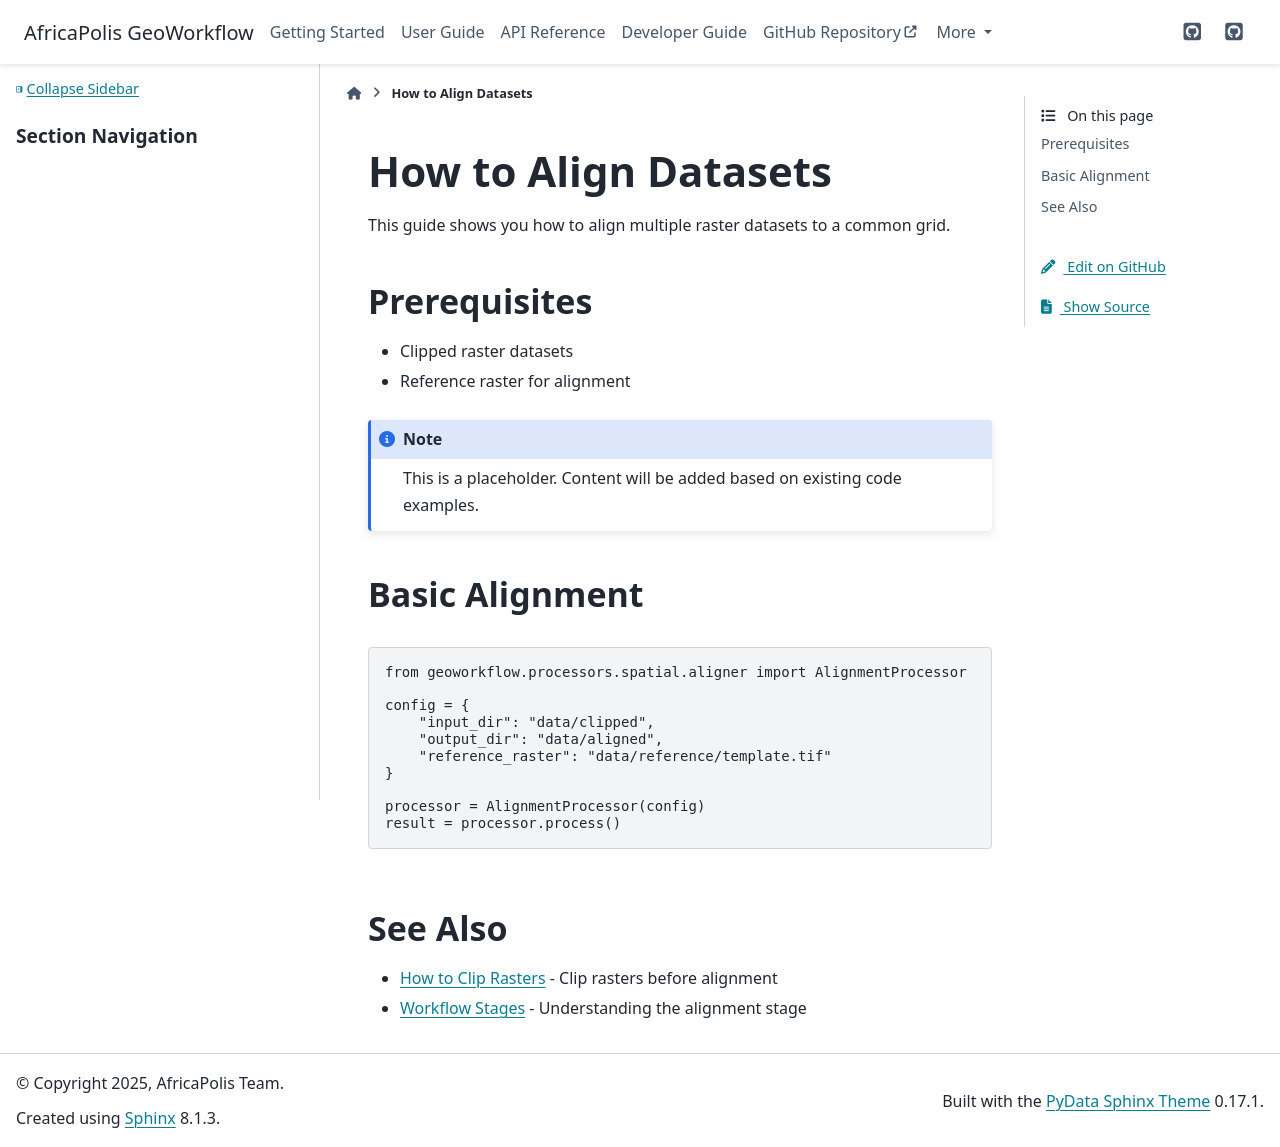

repository: jacksonfloods/geoworkflow · page: user-guide/how-to/align-datasets.html · generator: sphinx

How to Align Datasets
=====================

This guide shows you how to align multiple raster datasets to a common grid.

Prerequisites
-------------

* Clipped raster datasets
* Reference raster for alignment

.. note::
   
   This is a placeholder. Content will be added based on existing code examples.

Basic Alignment
---------------

.. code-block:: python

   from geoworkflow.processors.spatial.aligner import AlignmentProcessor
   
   config = {
       "input_dir": "data/clipped",
       "output_dir": "data/aligned",
       "reference_raster": "data/reference/template.tif"
   }
   
   processor = AlignmentProcessor(config)
   result = processor.process()

See Also
--------

* :doc:`clip-rasters` - Clip rasters before alignment
* :doc:`../explanation/workflow-stages` - Understanding the alignment stage
